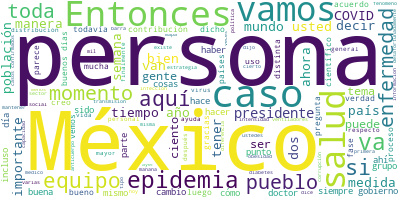

The table this chart was drawn from, first rows:
Participante, Texto, Sentimiento, Palabras, Dia, Mes, Anio
PRESIDENTE ANDRES MANUEL LOPEZ OBRADOR, Buenos días. Ánimo., 0.7283, 3, 14, 4, 2020
PRESIDENTE ANDRES MANUEL LOPEZ OBRADOR, El día de hoy vamos a tratar el tema de …, 0.01731, 61, 14, 4, 2020
PRESIDENTE ANDRES MANUEL LOPEZ OBRADOR, Ha sido ejemplar el comportamiento del p…, 0.8704, 71, 14, 4, 2020
PRESIDENTE ANDRES MANUEL LOPEZ OBRADOR, No fue por la fuerza, no fue toque de qu…, 0.561, 76, 14, 4, 2020
PRESIDENTE ANDRES MANUEL LOPEZ OBRADOR, Desde luego, también nos estamos prepara…, 0.08593, 82, 14, 4, 2020
PRESIDENTE ANDRES MANUEL LOPEZ OBRADOR, El jueves, les anticipamos, ya vamos a h…, 0.04244, 67, 14, 4, 2020
PRESIDENTE ANDRES MANUEL LOPEZ OBRADOR, Y ya una vez que se resuelva lo de la ep…, 0.117, 91, 14, 4, 2020
PRESIDENTE ANDRES MANUEL LOPEZ OBRADOR, Vamos muy bien. También en el terreno po…, 0.3343, 73, 14, 4, 2020
PRESIDENTE ANDRES MANUEL LOPEZ OBRADOR, Pero no deja de haber nostalgia por ese …, 0.005803, 61, 14, 4, 2020
PRESIDENTE ANDRES MANUEL LOPEZ OBRADOR, Entonces, eso no les parece a algunos. E…, 0.08393, 72, 14, 4, 2020
PRESIDENTE ANDRES MANUEL LOPEZ OBRADOR, Y es muy sencillo. Hay la monstruosa des…, 0.5686, 111, 14, 4, 2020
PRESIDENTE ANDRES MANUEL LOPEZ OBRADOR, Y vamos ahora a escuchar al doctor Alcoc…, 0.1149, 28, 14, 4, 2020
HUGO LOPEZ-GATELL RAMIREZ, Gracias, señor presidente. Secretario de…, 0.5374, 25, 14, 4, 2020
HUGO LOPEZ-GATELL RAMIREZ, Como relata el presidente y hemos coment…, 0.08061, 74, 14, 4, 2020
HUGO LOPEZ-GATELL RAMIREZ, Aquí lo vemos en este comunicado que pre…, 0.5777, 67, 14, 4, 2020
HUGO LOPEZ-GATELL RAMIREZ, Las letras son muy chicas en el eje vert…, 0.4821, 72, 14, 4, 2020
HUGO LOPEZ-GATELL RAMIREZ, Esto es importante porque esta transmisi…, 0.4738, 77, 14, 4, 2020
HUGO LOPEZ-GATELL RAMIREZ, Entre más, una proporción más grande, un…, 0.2116, 41, 14, 4, 2020
HUGO LOPEZ-GATELL RAMIREZ, Desafortunadamente lo que vemos también …, 0.01466, 46, 14, 4, 2020
HUGO LOPEZ-GATELL RAMIREZ, Y esto es importante, porque lo que repr…, 0.8292, 50, 14, 4, 2020
HUGO LOPEZ-GATELL RAMIREZ, Finalmente, lo que se ve en colores, y t…, 0.843, 121, 14, 4, 2020
HUGO LOPEZ-GATELL RAMIREZ, Y este es el mapa de México en donde lo …, 0.7503, 93, 14, 4, 2020
HUGO LOPEZ-GATELL RAMIREZ, Hasta el momento y desde el inicio de la…, 0.03474, 67, 14, 4, 2020
HUGO LOPEZ-GATELL RAMIREZ, Y lo que vemos también es que el mapa ya…, 0.6818, 63, 14, 4, 2020
HUGO LOPEZ-GATELL RAMIREZ, Destaco aquí que, aunque algunos estados…, 0.9067, 48, 14, 4, 2020
HUGO LOPEZ-GATELL RAMIREZ, En la siguiente muy lamentablemente 332 …, 0.2057, 19, 14, 4, 2020
HUGO LOPEZ-GATELL RAMIREZ, Este otro mapa lo que se ve es la intens…, 0.4145, 44, 14, 4, 2020
HUGO LOPEZ-GATELL RAMIREZ, Aquí sí vemos que el estado de Chihuahua…, 0.8242, 52, 14, 4, 2020
HUGO LOPEZ-GATELL RAMIREZ, Aquí se ve la misma información, solamen…, 0.5554, 55, 14, 4, 2020
HUGO LOPEZ-GATELL RAMIREZ, Aquí la Ciudad de México, por el número …, 0.8405, 34, 14, 4, 2020
HUGO LOPEZ-GATELL RAMIREZ, La distribución de edad es una caracterí…, 0.5641, 32, 14, 4, 2020
HUGO LOPEZ-GATELL RAMIREZ, El fenómeno que nos ayuda es la juventud…, 0.7242, 57, 14, 4, 2020
HUGO LOPEZ-GATELL RAMIREZ, Por supuesto, dado que esta enfermedad a…, 0.4645, 24, 14, 4, 2020
HUGO LOPEZ-GATELL RAMIREZ, Lo que desafortunadamente no nos ayuda, …, 0.01105, 103, 14, 4, 2020
HUGO LOPEZ-GATELL RAMIREZ, ¿Cuál es la consecuencia de esto?, 0.06054, 6, 14, 4, 2020
HUGO LOPEZ-GATELL RAMIREZ, Que vamos a tener una epidemia en donde …, 0.1055, 27, 14, 4, 2020
HUGO LOPEZ-GATELL RAMIREZ, Aquí se ve la distribución en edades int…, 0.03245, 67, 14, 4, 2020
HUGO LOPEZ-GATELL RAMIREZ, Aquí se ve la distribución del conjunto …, 0.01115, 52, 14, 4, 2020
HUGO LOPEZ-GATELL RAMIREZ, Aquí sí presentamos los sospechosos, est…, 0.02414, 46, 14, 4, 2020
HUGO LOPEZ-GATELL RAMIREZ, Recordemos que la intervención de conten…, 0.06296, 59, 14, 4, 2020
HUGO LOPEZ-GATELL RAMIREZ, En un momento dado, y también lo fuimos …, 0.4235, 35, 14, 4, 2020
HUGO LOPEZ-GATELL RAMIREZ, En México aprovechamos la oportunidad de…, 0.114, 62, 14, 4, 2020
HUGO LOPEZ-GATELL RAMIREZ, Ahí se ven en sus distintos tipos de pre…, 0.1513, 27, 14, 4, 2020
HUGO LOPEZ-GATELL RAMIREZ, Las enfermedades, ya hemos destacado, hi…, 0.001409, 71, 14, 4, 2020
HUGO LOPEZ-GATELL RAMIREZ, Aquí se ve en tres grandes grupos arbitr…, 0.007335, 35, 14, 4, 2020
HUGO LOPEZ-GATELL RAMIREZ, Recordarán que al inicio de la epidemia …, 0.1063, 61, 14, 4, 2020
HUGO LOPEZ-GATELL RAMIREZ, Afortunadamente el conocimiento que se p…, 0.04941, 52, 14, 4, 2020
HUGO LOPEZ-GATELL RAMIREZ, El grupo de edad intermedia, 25 a 59 año…, 0.7401, 30, 14, 4, 2020
HUGO LOPEZ-GATELL RAMIREZ, Este es el detalle por entidad federativ…, 0.2736, 27, 14, 4, 2020
HUGO LOPEZ-GATELL RAMIREZ, Una, que la capacidad de atención pudier…, 0.02532, 39, 14, 4, 2020
HUGO LOPEZ-GATELL RAMIREZ, Pero lo otro que también puede revelar y…, 0.5268, 69, 14, 4, 2020
HUGO LOPEZ-GATELL RAMIREZ, La mortalidad, a diferencia de la letali…, 0.6539, 76, 14, 4, 2020
HUGO LOPEZ-GATELL RAMIREZ, Este es otro dato importante que ustedes…, 0.03891, 48, 14, 4, 2020
HUGO LOPEZ-GATELL RAMIREZ, Hasta hace algunas semanas, concretament…, 0.01994, 71, 14, 4, 2020
HUGO LOPEZ-GATELL RAMIREZ, ¿Qué esperamos que va a ocurrir?, 0.4901, 6, 14, 4, 2020
HUGO LOPEZ-GATELL RAMIREZ, Que conforme pasen las semanas de propag…, 0.1475, 37, 14, 4, 2020
HUGO LOPEZ-GATELL RAMIREZ, Esta información es también importante y…, 0.2383, 88, 14, 4, 2020
HUGO LOPEZ-GATELL RAMIREZ, En las personas que tienen enfermedad gr…, 0.5078, 71, 14, 4, 2020
HUGO LOPEZ-GATELL RAMIREZ, Hay muchas condiciones de salud causadas…, 0.001486, 68, 14, 4, 2020
HUGO LOPEZ-GATELL RAMIREZ, Y en México y en cualquier país del mund…, 0.3371, 36, 14, 4, 2020
... 194 more rows
